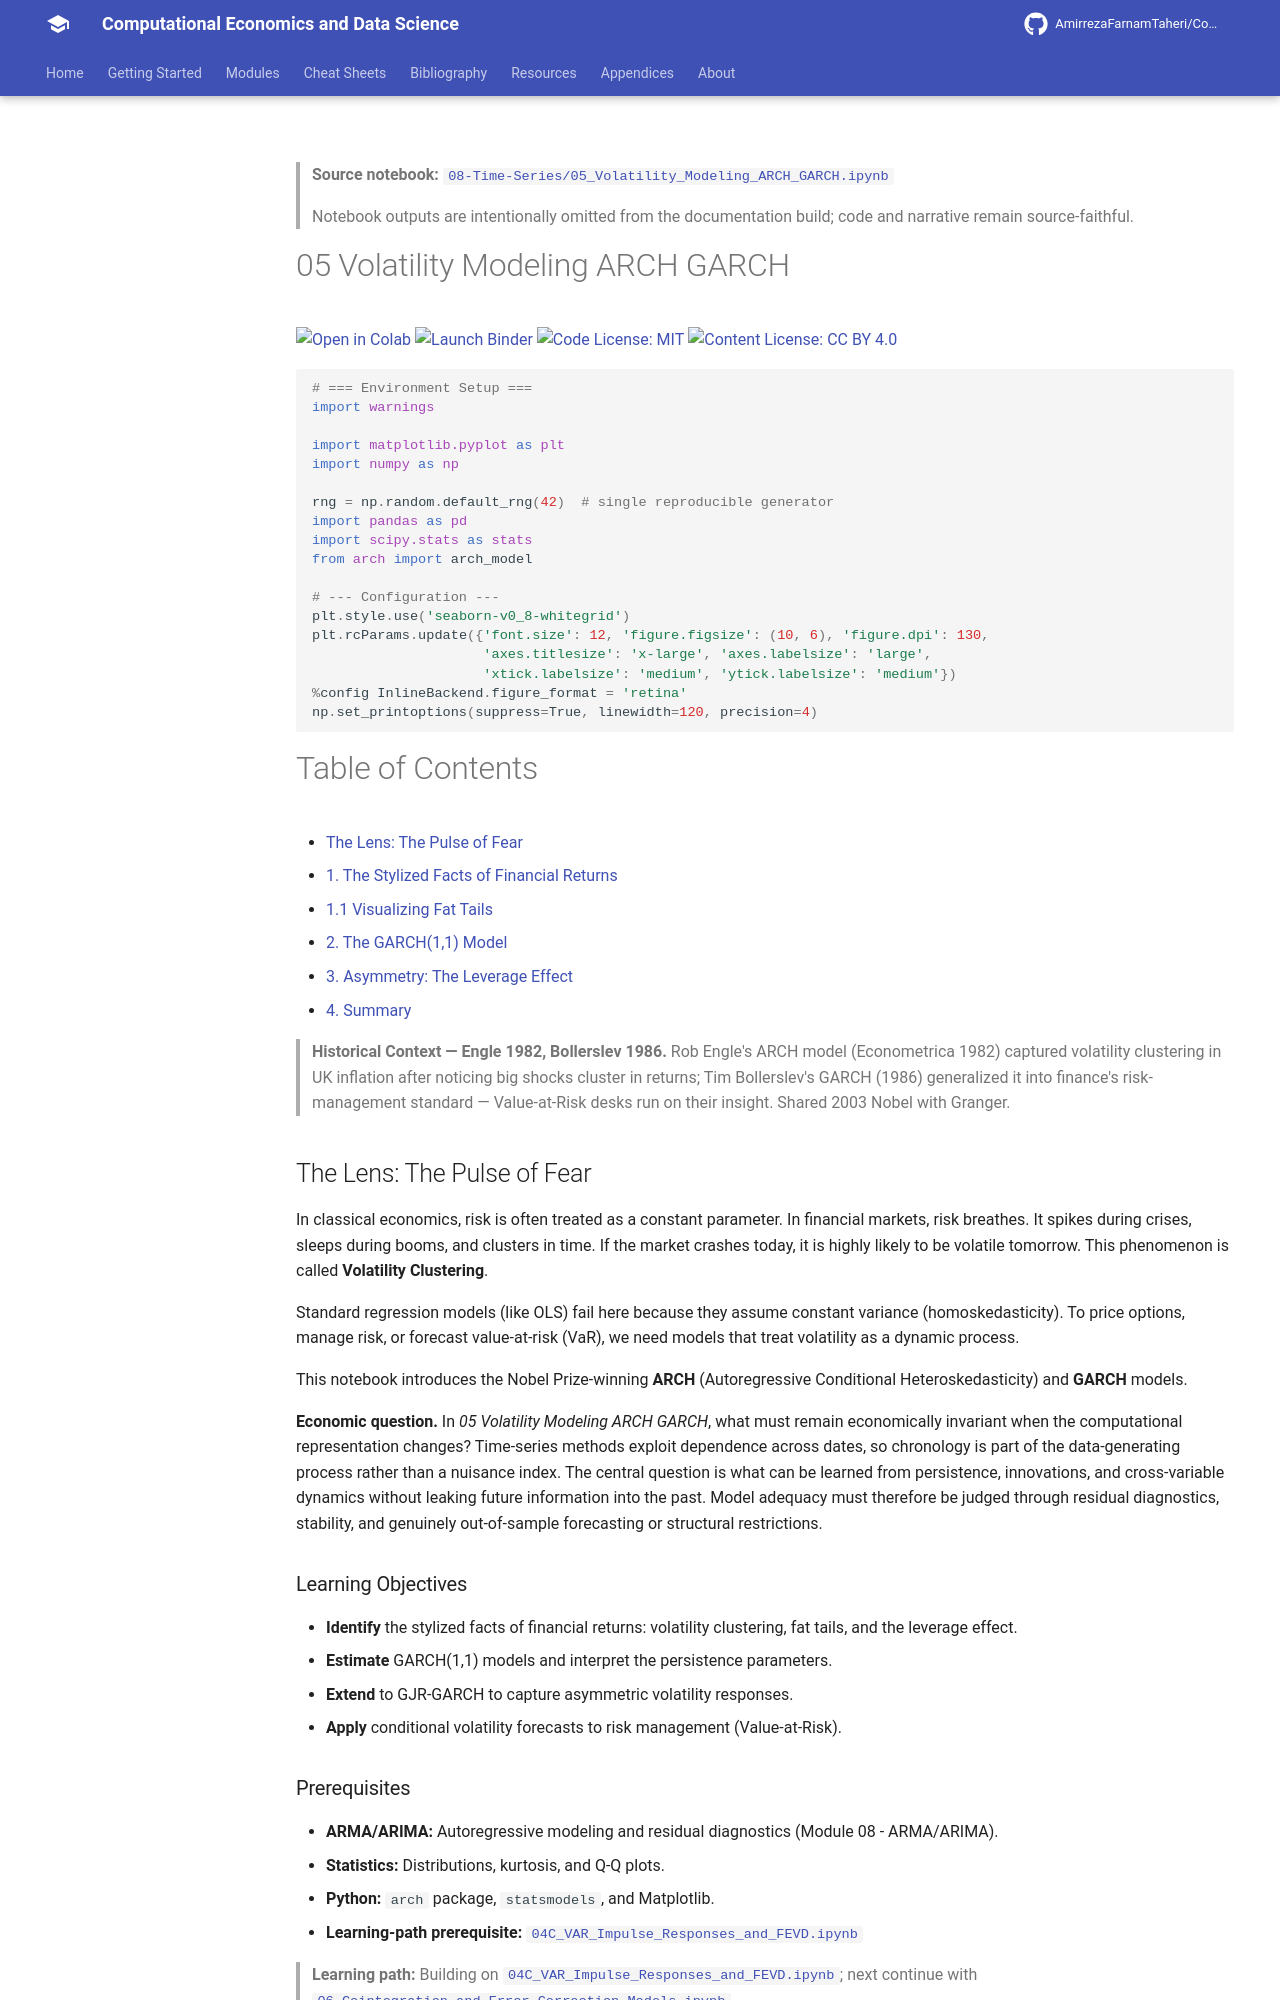

repository: AmirrezaFarnamTaheri/Computational-Economics-and-Data-Science · page: notebooks/08-Time-Series/05_Volatility_Modeling_ARCH_GARCH/index.html · generator: mkdocs

<!-- AUTO-GENERATED by scripts/notebooks_to_docs.py; edit the notebook source instead. -->

> **Source notebook:** [`08-Time-Series/05_Volatility_Modeling_ARCH_GARCH.ipynb`](https://github.com/AmirrezaFarnamTaheri/Computational-Economics-and-Data-Science/blob/main/08-Time-Series/05_Volatility_Modeling_ARCH_GARCH.ipynb)

> Notebook outputs are intentionally omitted from the documentation build; code and narrative remain source-faithful.

# 05 Volatility Modeling ARCH GARCH

[![Open in Colab](https://colab.research.google.com/assets/colab-badge.svg)](https://colab.research.google.com/github/AmirrezaFarnamTaheri/Computational-Economics-and-Data-Science/blob/main/08-Time-Series/05_Volatility_Modeling_ARCH_GARCH.ipynb) [![Launch Binder](https://mybinder.org/badge_logo.svg)](https://mybinder.org/v2/gh/AmirrezaFarnamTaheri/Computational-Economics-and-Data-Science/main?filepath=08-Time-Series/05_Volatility_Modeling_ARCH_GARCH.ipynb) [![Code License: MIT](https://img.shields.io/badge/Code%20License-MIT-yellow.svg)](https://raw.githubusercontent.com/AmirrezaFarnamTaheri/Computational-Economics-and-Data-Science/main/LICENSE) [![Content License: CC BY 4.0](https://img.shields.io/badge/Content%20License-CC%20BY%204.0-blue.svg)](https://creativecommons.org/licenses/by/4.0/)

```python
# === Environment Setup ===
import warnings

import matplotlib.pyplot as plt
import numpy as np

rng = np.random.default_rng(42)  # single reproducible generator
import pandas as pd
import scipy.stats as stats
from arch import arch_model

# --- Configuration ---
plt.style.use('seaborn-v0_8-whitegrid')
plt.rcParams.update({'font.size': 12, 'figure.figsize': (10, 6), 'figure.dpi': 130,
                     'axes.titlesize': 'x-large', 'axes.labelsize': 'large',
                     'xtick.labelsize': 'medium', 'ytick.labelsize': 'medium'})
%config InlineBackend.figure_format = 'retina'
np.set_printoptions(suppress=True, linewidth=120, precision=4)
```

# Table of Contents
* [The Lens: The Pulse of Fear](#the-lens-the-pulse-of-fear)
* [1. The Stylized Facts of Financial Returns](#1-the-stylized-facts-of-financial-returns)
  * [1.1 Visualizing Fat Tails](#11-visualizing-fat-tails)
* [2. The GARCH(1,1) Model](#2-the-garch11-model)
* [3. Asymmetry: The Leverage Effect](#3-asymmetry-the-leverage-effect)
* [4. Summary](#4-summary)

> **Historical Context — Engle 1982, Bollerslev 1986.** Rob Engle's ARCH model (Econometrica 1982) captured volatility clustering in UK inflation after noticing big shocks cluster in returns; Tim Bollerslev's GARCH (1986) generalized it into finance's risk-management standard — Value-at-Risk desks run on their insight. Shared 2003 Nobel with Granger.

## The Lens: The Pulse of Fear
In classical economics, risk is often treated as a constant parameter. In financial markets, risk breathes. It spikes during crises, sleeps during booms, and clusters in time. If the market crashes today, it is highly likely to be volatile tomorrow. This phenomenon is called **Volatility Clustering**.

Standard regression models (like OLS) fail here because they assume constant variance (homoskedasticity). To price options, manage risk, or forecast value-at-risk (VaR), we need models that treat volatility as a dynamic process.

This notebook introduces the Nobel Prize-winning **ARCH** (Autoregressive Conditional Heteroskedasticity) and **GARCH** models.



**Economic question.** In *05 Volatility Modeling ARCH GARCH*, what must remain economically invariant when the computational representation changes? Time-series methods exploit dependence across dates, so chronology is part of the data-generating process rather than a nuisance index. The central question is what can be learned from persistence, innovations, and cross-variable dynamics without leaking future information into the past. Model adequacy must therefore be judged through residual diagnostics, stability, and genuinely out-of-sample forecasting or structural restrictions.

### Learning Objectives
* **Identify** the stylized facts of financial returns: volatility clustering, fat tails, and the leverage effect.
* **Estimate** GARCH(1,1) models and interpret the persistence parameters.
* **Extend** to GJR-GARCH to capture asymmetric volatility responses.
* **Apply** conditional volatility forecasts to risk management (Value-at-Risk).
